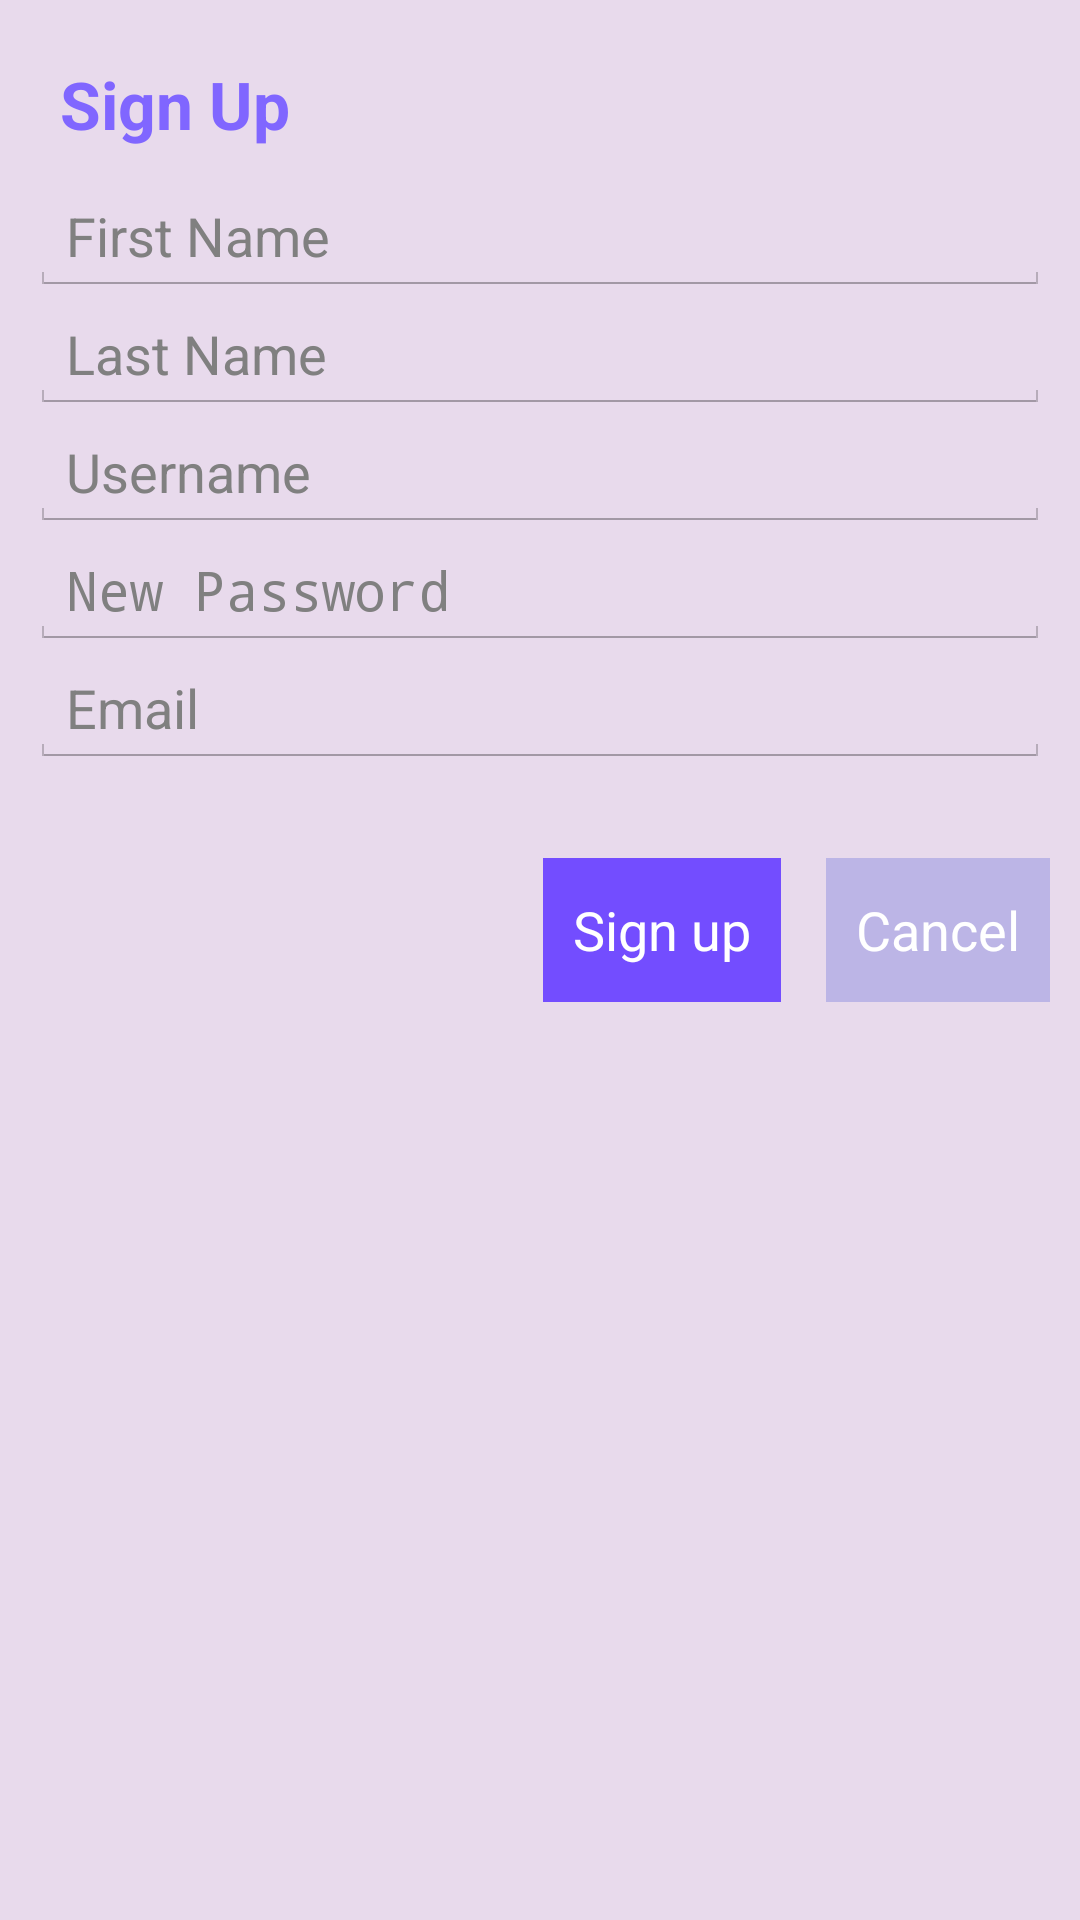

Write the Android layout XML for this screen, with the resource values it uses.
<!-- AndroidManifest.xml: application theme CustomActionBarTheme -->
<!-- res/layout/activity_register.xml -->
<RelativeLayout xmlns:android="http://schemas.android.com/apk/res/android"
    xmlns:tools="http://schemas.android.com/tools"
    android:layout_width="match_parent"
    android:layout_height="match_parent"
    android:padding="10dp"
    android:background="@color/map_background"
    tools:context="com.example.naviCS.MainActivity$PlaceholderFragment" >

        <ScrollView
        android:id="@+id/scrollView1"
        android:layout_width="wrap_content"
        android:layout_height="wrap_content"
        android:layout_alignParentLeft="true"
        android:layout_alignParentTop="true" >

        <LinearLayout
            android:layout_width="match_parent"
            android:layout_height="match_parent"
            android:orientation="vertical" >

    
    
    <LinearLayout
        android:id="@+id/linearLayout1"
        android:layout_width="match_parent"
        android:layout_height="match_parent"
        android:orientation="vertical" >

        <TextView
            android:id="@+id/tvSignup"
            android:layout_width="wrap_content"
            android:layout_height="wrap_content"
            android:padding="10dp"
            android:text="Sign Up"
            android:textAppearance="?android:attr/textAppearanceLarge"
            android:textColor="#8066FF"
            android:textStyle="bold" />

        <EditText
            android:id="@+id/etFirstname"
            android:layout_width="fill_parent"
            android:layout_height="wrap_content"
            android:ems="10"
            android:hint="First Name"
            android:singleLine="true" />

        <EditText
            android:id="@+id/etLastname"
            android:layout_width="fill_parent"
            android:layout_height="wrap_content"
            android:ems="10"
            android:hint="Last Name"
            android:singleLine="true" />

        <EditText
            android:id="@+id/etUsername"
            android:layout_width="fill_parent"
            android:layout_height="wrap_content"
            android:ems="10"
            android:hint="Username"
            android:singleLine="true" />

        <EditText
            android:id="@+id/etPassword"
            android:layout_width="fill_parent"
            android:layout_height="wrap_content"
            android:ems="10"
            android:hint="New Password"
            android:inputType="textPassword"
            android:singleLine="true" />

        <EditText
            android:id="@+id/etEmail"
            android:layout_width="fill_parent"
            android:layout_height="wrap_content"
            android:ems="10"
            android:hint="Email"
            android:inputType="textEmailAddress"
            android:singleLine="true" />
    </LinearLayout>

    <RelativeLayout
        android:layout_width="match_parent"
        android:layout_height="match_parent"
        android:layout_alignParentTop="true"
        android:layout_centerHorizontal="true" >

        <Button
            android:id="@+id/btSignup"
            android:layout_width="wrap_content"
            android:layout_height="wrap_content"
            android:layout_alignBaseline="@+id/btCancel"
            android:layout_alignBottom="@+id/btCancel"
            android:layout_marginRight="15dp"
            android:layout_toLeftOf="@+id/btCancel"
            android:background="#734DFF"
            android:padding="10dp"
            android:text="Sign up"
            android:textColor="@android:color/white" />

        <Button
            android:id="@+id/btCancel"
            android:layout_width="wrap_content"
            android:layout_height="wrap_content"
            android:layout_alignParentRight="true"
            android:layout_alignParentTop="true"
            android:layout_marginTop="30dp"
            android:background="#BCB5E6"
            android:padding="10dp"
            android:text="Cancel"
            android:textColor="@android:color/white" />

    </RelativeLayout>
        </LinearLayout>
    </ScrollView>

</RelativeLayout>
<!-- resources referenced by this layout -->
<resources>
  <color name="map_background">#338C489F</color>
  <style name="CustomActionBarTheme" parent="@android:style/Theme.Holo.Light.DarkActionBar">
          <item name="android:actionBarStyle">@style/MyActionBar</item>
          <item name="android:actionMenuTextColor">#69023e</item>
          <item name="android:activatedBackgroundIndicator">@drawable/listitem_background</item>
      </style>
  <style name="MyActionBar" parent="@android:style/Widget.Holo.ActionBar">
          <item name="android:background">#ececea</item>
          <item name="android:titleTextStyle">@style/MyActionBarTitleText</item>
      </style>
  <!-- drawable listitem_background (drawable) -->
  <?xml version="1.0" encoding="utf-8"?>
  <selector xmlns:android="http://schemas.android.com/apk/res/android">
      <item android:state_activated="true" android:drawable="@color/list_section_background" />
      <item android:drawable="@color/list_background" />
  </selector>
  <style name="MyActionBarTitleText" parent="@android:style/TextAppearance.Holo.Widget.ActionBar.Title">
          <item name="android:textColor">#69023e</item>
      </style>
  <color name="list_section_background">#bb93bd</color>
  <color name="list_background">#8C489F</color>
</resources>
